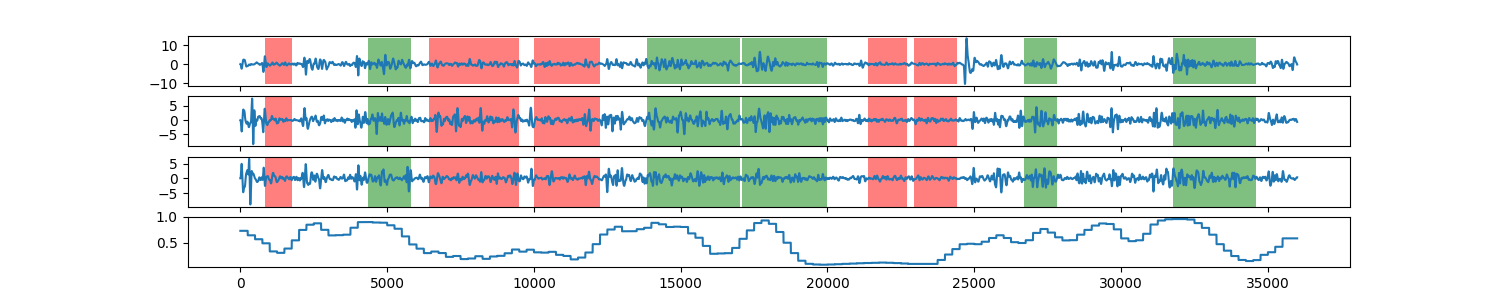

The table this chart was drawn from, first rows:
0, 0.731078505562
1, 0.7311
2, 0.7311
3, 0.7311
4, 0.7311
5, 0.7311
6, 0.7311
7, 0.7311
8, 0.7311
9, 0.7311
10, 0.7311
11, 0.7311
12, 0.7311
13, 0.7311
14, 0.7311
15, 0.7311
16, 0.7311
17, 0.7311
18, 0.7311
19, 0.7311
20, 0.7311
21, 0.7311
22, 0.7311
23, 0.7311
24, 0.7311
25, 0.7311
26, 0.7311
27, 0.7311
28, 0.7311
29, 0.7311
30, 0.7311
31, 0.7311
32, 0.7311
33, 0.7311
34, 0.7311
35, 0.7311
36, 0.7311
37, 0.7311
38, 0.7311
39, 0.7311
40, 0.7311
41, 0.7311
42, 0.7311
43, 0.7311
44, 0.7311
45, 0.7311
46, 0.7311
47, 0.7311
48, 0.7311
49, 0.7311
50, 0.7311
51, 0.7311
52, 0.7311
53, 0.7311
54, 0.7311
55, 0.7311
56, 0.7311
57, 0.7311
58, 0.7311
59, 0.7311
60, 0.7311
... 35,938 more rows
